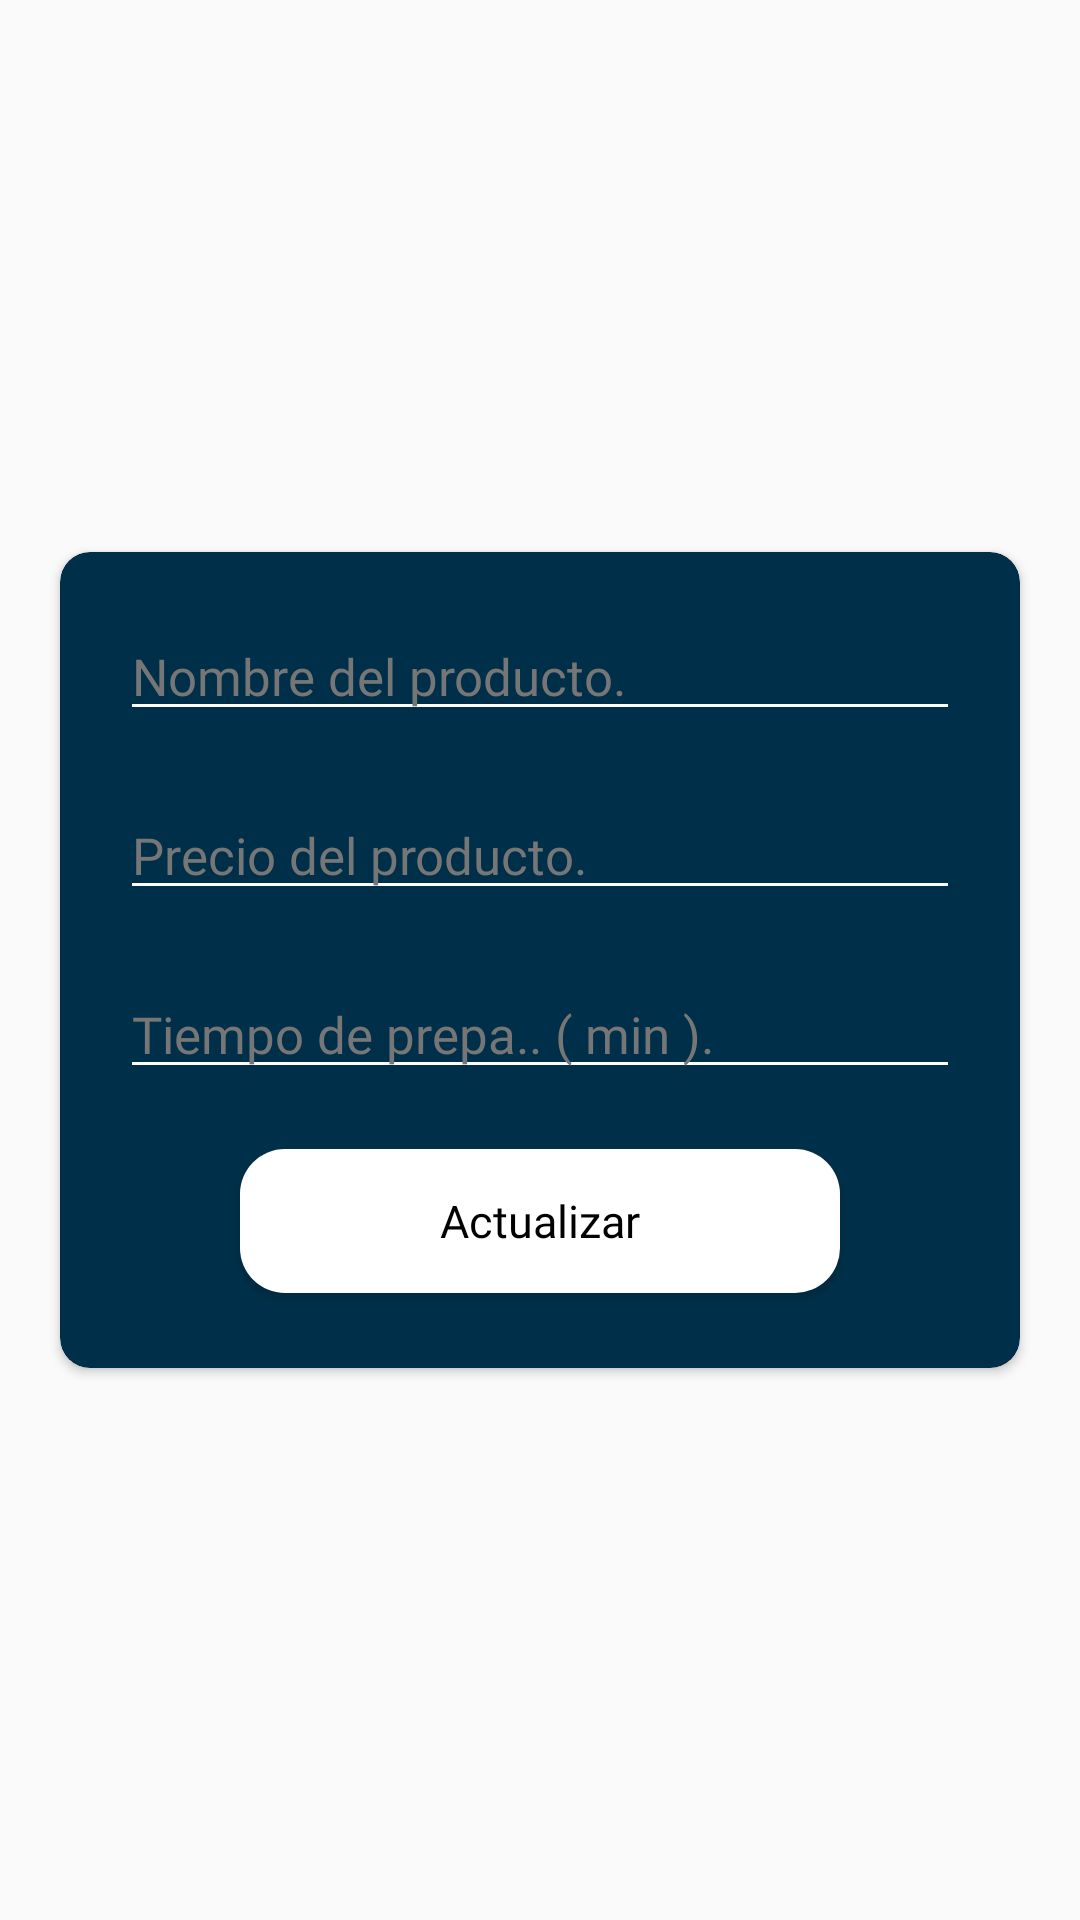

Layout XML and referenced resources for this Android screen:
<!-- AndroidManifest.xml: application theme AppTheme -->
<!-- res/layout/administrator_product_update_activity.xml -->
<?xml version="1.0" encoding="utf-8"?>
<RelativeLayout xmlns:android="http://schemas.android.com/apk/res/android"
    xmlns:app="http://schemas.android.com/apk/res-auto"
    android:orientation="vertical"
    android:layout_width="match_parent"
    android:layout_height="match_parent"
    android:layout_marginLeft="5dp"
    android:layout_marginRight="5dp"
    android:gravity="center">

    <androidx.cardview.widget.CardView
        android:layout_width="match_parent"
        android:layout_height="wrap_content"
        android:layout_marginLeft="20dp"
        android:layout_marginRight="20dp"
        app:cardCornerRadius="10dp"
        app:cardBackgroundColor="@color/colorBasic"
        android:layout_alignParentTop="true"
        android:layout_alignParentLeft="true"
        android:layout_alignParentStart="true">

        <LinearLayout
            android:layout_width="match_parent"
            android:layout_height="wrap_content"
            android:orientation="vertical">

            <EditText
                android:id="@+id/txtUpdateProductName"
                android:layout_width="match_parent"
                android:layout_height="wrap_content"
                android:layout_marginRight="20dp"
                android:layout_marginLeft="20dp"
                android:layout_marginTop="20dp"
                android:inputType="text"
                android:textColor="@color/colorWhite"
                android:fontFamily="@font/open_sans"
                android:theme="@style/TextField"
                android:textColorHint="@color/colorHint"
                android:textSize="17dp"
                android:maxLength="60"
                android:hint="@string/fieldProductName" />

            <EditText
                android:id="@+id/txtUpdateProductPrice"
                android:layout_width="match_parent"
                android:layout_height="wrap_content"
                android:layout_marginRight="20dp"
                android:layout_marginLeft="20dp"
                android:layout_marginTop="20dp"
                android:maxLength="8"
                android:inputType="number"
                android:textColor="@color/colorWhite"
                android:fontFamily="@font/open_sans"
                android:theme="@style/TextField"
                android:textColorHint="@color/colorHint"
                android:textSize="17dp"
                android:hint="@string/fieldProductPrice" />

            <EditText
                android:id="@+id/txtUpdateProductTimePreparation"
                android:layout_width="match_parent"
                android:layout_height="wrap_content"
                android:layout_marginRight="20dp"
                android:layout_marginLeft="20dp"
                android:layout_marginTop="20dp"
                android:maxLength="3"
                android:inputType="number"
                android:textColor="@color/colorWhite"
                android:fontFamily="@font/open_sans"
                android:theme="@style/TextField"
                android:textColorHint="@color/colorHint"
                android:textSize="17dp"
                android:hint="@string/fieldProductTimePreparation" />

            <Button
                android:id="@+id/btnUpdateProduct"
                android:layout_width="200dp"
                android:layout_height="wrap_content"
                android:layout_marginTop="20dp"
                android:text="@string/update"
                android:fontFamily="@font/poppins"
                android:textSize="15dp"
                android:textColor="@color/colorBlack"
                android:background="@drawable/button_style"
                android:layout_marginBottom="25dp"
                android:textAppearance="@style/TextAppearance.AppCompat.Body1"
                android:layout_gravity="center" />

        </LinearLayout>

    </androidx.cardview.widget.CardView>

</RelativeLayout>
<!-- resources referenced by this layout -->
<resources>
  <color name="colorBasic">#003049</color>
  <color name="colorBlack">#000000</color>
  <color name="colorHint">#767676</color>
  <color name="colorWhite">#ffffff</color>
  <!-- drawable button_style (drawable) -->
  <?xml version="1.0" encoding="utf-8"?>
  <shape xmlns:android="http://schemas.android.com/apk/res/android"
      xmlns:tools="http://schemas.android.com/tools"
      android:shape="rectangle"
      tools:ignore="MissingDefaultResource">
  
      <solid android:color="@color/colorWhite"/>
      <corners android:radius="15dp"/>
  
  </shape>
  <string name="fieldProductName">Nombre del producto.</string>
  <string name="fieldProductPrice">Precio del producto.</string>
  <string name="fieldProductTimePreparation">Tiempo de prepa.. ( min ).</string>
  <string name="update">Actualizar</string>
  <style name="TextField" parent="Theme.AppCompat.Light">
          <item name="colorControlNormal">@color/colorWhite</item>
          <item name="colorControlActivated">@color/colorAccent</item>
          <item name="android:textColorHighlight">@color/colorWhite</item>
      </style>
  <style name="AppTheme" parent="Theme.AppCompat.Light.NoActionBar">
          
          <item name="colorPrimary">@color/colorPrimary</item>
          <item name="colorPrimaryDark">@color/colorPrimaryDark</item>
          <item name="colorAccent">@color/colorAccent</item>
      </style>
  <color name="colorAccent">#03DAC5</color>
  <color name="colorPrimary">#003049</color>-
  <color name="colorPrimaryDark">#003049</color>
</resources>
